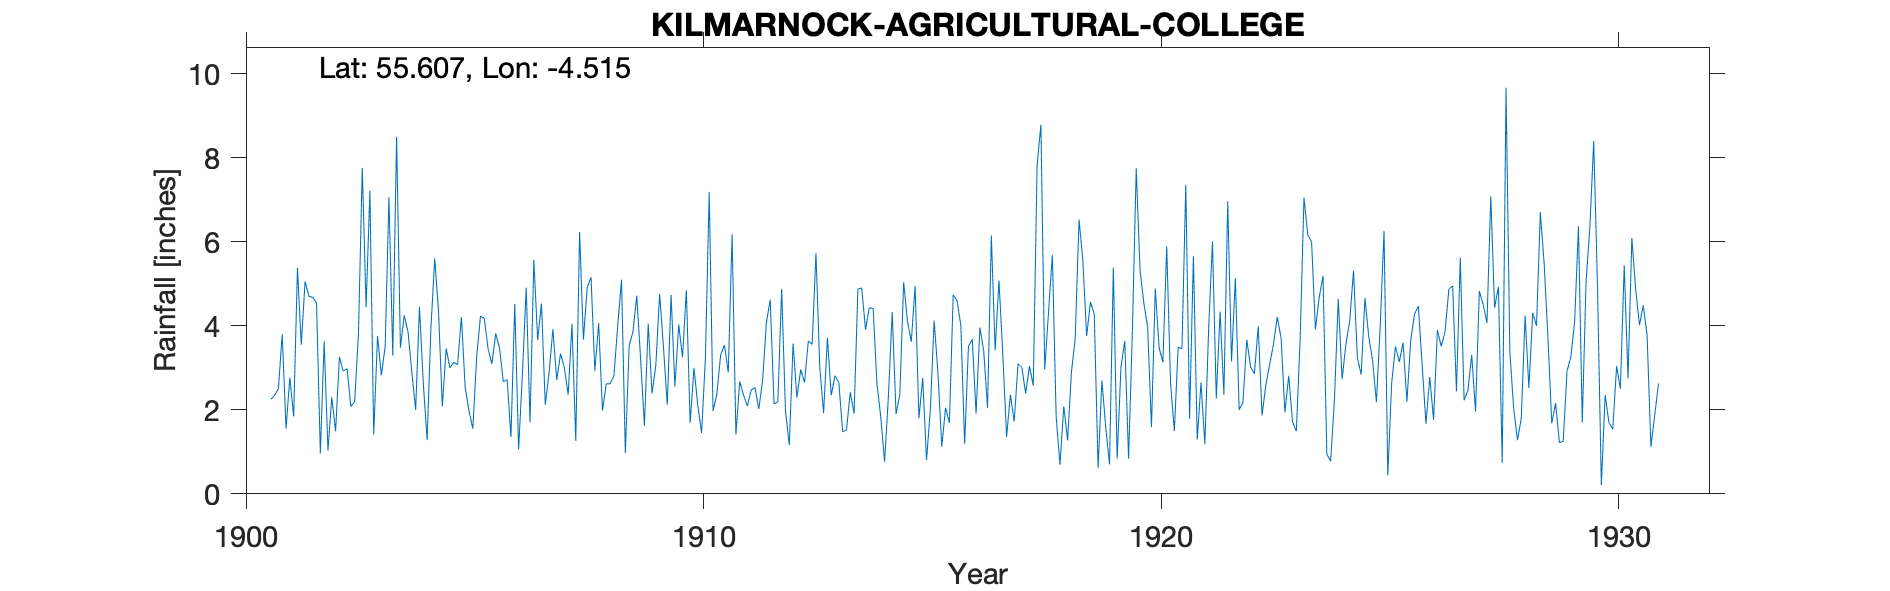

Values plotted in this chart, from the file beside it:
KILMARNOCK AGRICULTURAL COLLEGE, , , , , , , , , , , , , , , , , , , , , , , 
Grid ref, NS417377, Long, -4.515, Lat, 55.61, Elevation, 100, ft, , , , , , , , , , , , , , , 
Station no, 5229, , , , , , , , , , , , , , , , , , , , , , 
, 1900, 1901, 1902, 1903, 1904, 1905, 1906, 1907, 1908, 1909, 1910, 1911, 1912, 1913, 1914, 1915, 1916, 1917, 1918, 1919, 1920, 1921, 1922
January, , 2.25, 4.54, 7.76, 3.86, 3.13, 3.47, 2.12, 5.16, 4.72, 3.25, 2.89, 2.14, 3.01, 3.91, 3.62, 4.6, 3.33, 4.32, 4.27, 5.33, 7.36, 3.15
February, , 2.35, 0.96, 4.44, 2.89, 3.08, 2.67, 2.89, 2.93, 3.22, 4.85, 6.18, 2.19, 1.92, 4.43, 4.95, 4.01, 1.36, 5.69, 0.62, 4.54, 1.79, 5.13
March, , 2.5, 3.63, 7.22, 2, 4.21, 2.72, 3.92, 4.06, 1.62, 1.69, 1.41, 4.88, 3.72, 4.41, 1.8, 1.19, 2.36, 1.84, 2.7, 3.97, 5.66, 2
April, , 3.8, 1.03, 1.41, 4.45, 2.52, 1.35, 2.71, 1.98, 4.05, 3, 2.68, 1.98, 2.35, 2.62, 2.76, 3.51, 1.72, 0.69, 1.59, 1.59, 1.29, 2.18
May, , 1.55, 2.3, 3.76, 2.64, 1.97, 4.52, 3.34, 2.62, 2.39, 2.11, 2.35, 1.16, 2.81, 1.83, 0.8, 3.68, 3.1, 2.08, 0.7, 4.89, 2.65, 3.67
June, , 2.77, 1.49, 2.82, 1.28, 1.55, 1.06, 3, 2.62, 3.07, 1.45, 2.09, 3.58, 2.65, 0.76, 2.01, 1.91, 3.01, 1.27, 5.39, 3.48, 1.18, 3.02
July, , 1.84, 3.26, 3.5, 3.93, 3.26, 2.85, 2.36, 2.81, 4.76, 3.23, 2.47, 2.29, 1.48, 2.32, 4.12, 3.96, 2.39, 2.89, 0.84, 3.13, 3.94, 2.86
August, , 5.38, 2.92, 7.06, 5.61, 4.23, 4.91, 4.05, 4, 3.49, 7.19, 2.53, 2.96, 1.52, 4.33, 2.87, 3.4, 3.04, 3.7, 3.01, 5.89, 6.01, 3.99
September, , 3.55, 2.98, 3.29, 4.34, 4.18, 1.7, 1.26, 5.1, 2.12, 1.97, 2.02, 2.65, 2.42, 1.9, 1.12, 2.05, 2.58, 6.53, 3.64, 2.64, 2.27, 1.87
October, , 5.06, 2.08, 8.5, 2.08, 3.45, 5.57, 6.23, 0.97, 4.74, 2.37, 2.69, 3.64, 1.91, 2.37, 2.05, 6.15, 7.81, 5.56, 0.84, 1.49, 4.34, 2.59
November, , 4.7, 2.19, 3.48, 3.46, 3.1, 3.66, 3.67, 3.53, 2.55, 3.31, 4.08, 3.56, 4.88, 5.04, 1.69, 3.42, 8.79, 3.76, 3.9, 3.49, 2.36, 3.08
December, , 4.68, 3.82, 4.25, 3, 3.82, 4.53, 4.91, 3.86, 4.03, 3.54, 4.62, 5.73, 4.9, 4.11, 4.74, 5.08, 2.96, 4.57, 7.75, 3.46, 6.96, 3.56
Total, , 40.43, 31.2, 57.49, 39.54, 38.5, 39.01, 40.46, 39.64, 40.76, 37.96, 36.01, 36.76, 33.57, 38.03, 32.53, 42.96, 42.45, 42.9, 35.25, 43.9, 45.81, 37.1
1900 deleted estimated from North Craig, , , , , , , , , , , , , , , , , , , , , , , 
